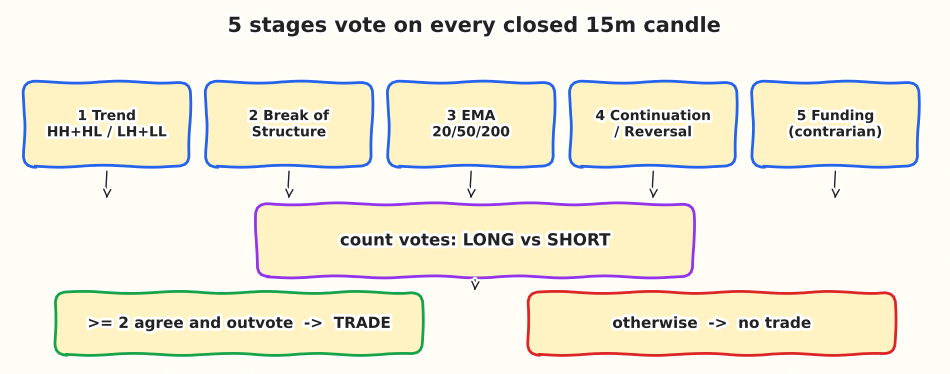

This chart was generated by the following Python code: (Note: this script raises an exception after producing the figure.)
"""Regenerates the README images:  python docs/make_images.py"""
import matplotlib
matplotlib.use("Agg")
import matplotlib.pyplot as plt
plt.xkcd()   # hand-drawn look
from matplotlib.patches import FancyBboxPatch

BG, FG, ACC, UP, DN = "#fffdf5", "#222222", "#2563eb", "#16a34a", "#dc2626"


def box(ax, x, y, w, h, text, color=ACC, fs=10):
    ax.add_patch(FancyBboxPatch((x, y), w, h, boxstyle="round,pad=0.02,rounding_size=0.15",
                                fc="#fff3c4", ec=color, lw=2))
    ax.text(x + w / 2, y + h / 2, text, ha="center", va="center", color=FG, fontsize=fs, fontweight="bold")


def canvas(w, h):
    fig, ax = plt.subplots(figsize=(w, h), facecolor=BG)
    ax.set_facecolor(BG); ax.axis("off")
    return fig, ax


# 1. pipeline
fig, ax = canvas(12, 4.6)
ax.set_xlim(0, 12); ax.set_ylim(0, 4.6)
ax.text(6, 4.3, "5 stages vote on every closed 15m candle", ha="center", color=FG, fontsize=15, fontweight="bold")
names = ["1 Trend\nHH+HL / LH+LL", "2 Break of\nStructure", "3 EMA\n20/50/200", "4 Continuation\n/ Reversal", "5 Funding\n(contrarian)"]
for i, n in enumerate(names):
    box(ax, 0.2 + i * 2.35, 2.5, 2.1, 1.1, n)
    ax.annotate("", xy=(1.25 + i * 2.35, 2.0), xytext=(1.25 + i * 2.35, 2.45), arrowprops=dict(arrowstyle="->", color=FG))
box(ax, 3.2, 1.0, 5.6, 0.95, "count votes: LONG vs SHORT", color="#9333ea", fs=12)
ax.annotate("", xy=(6, 0.75), xytext=(6, 0.98), arrowprops=dict(arrowstyle="->", color=FG))
box(ax, 0.6, -0.05, 4.7, 0.8, ">= 2 agree and outvote  ->  TRADE", color=UP, fs=11)
box(ax, 6.7, -0.05, 4.7, 0.8, "otherwise  ->  no trade", color=DN, fs=11)
ax.set_ylim(-0.2, 4.6)
fig.savefig("docs/pipeline.png", dpi=150, facecolor=BG, bbox_inches="tight"); plt.close(fig)

# 2. vote examples
fig, ax = canvas(10, 4.2)
ax.set_xlim(0, 10); ax.set_ylim(0, 5)
ax.text(5, 4.65, "Vote examples (minimum = 2)", ha="center", color=FG, fontsize=15, fontweight="bold")
cols = ["Trend", "BoS", "EMA", "Signal", "Funding", "Result"]
rows = [([1, 1, 0, 0, 0], "LONG: 2 vs 0"), ([1, 1, 1, 1, 0], "LONG: 4 vs 0"),
        ([-1, 1, 0, 1, 0], "LONG: 2 vs 1"), ([1, 0, 0, 0, -1], "NO TRADE: 1 vs 1"),
        ([0, 0, 0, 1, 0], "NO TRADE: 1 vs 0")]
sym = {1: ("L", UP), -1: ("S", DN), 0: ("-", "#888888")}
for j, c in enumerate(cols):
    ax.text(1.2 + j * 1.45, 4.05, c, ha="center", color=ACC, fontsize=11, fontweight="bold")
for i, (v, res) in enumerate(rows):
    y = 3.3 - i * 0.72
    for j, x in enumerate(v):
        t, c = sym[x]
        ax.text(1.2 + j * 1.45, y, t, ha="center", va="center", color=c, fontsize=16, fontweight="bold")
    ax.text(1.2 + 5 * 1.45, y, res, ha="center", va="center", color=UP if "NO" not in res else DN, fontsize=10, fontweight="bold")
ax.text(5, 0.05, "L = votes long   S = votes short   - = abstains", ha="center", color="#666666", fontsize=9)
fig.savefig("docs/votes.png", dpi=150, facecolor=BG, bbox_inches="tight"); plt.close(fig)

# 3. safety layers
fig, ax = canvas(10, 4)
ax.set_xlim(0, 10); ax.set_ylim(0, 4)
ax.text(5, 3.7, "A signal must pass every risk gate", ha="center", color=FG, fontsize=15, fontweight="bold")
g = ["Price drift\n<= 0.3%", "Daily loss\n> -15%", "Stop width\n<= 3%", "Liq. >= 2x\nstop", "Size >= 1 lot\nmargin <= 100%"]
for i, t in enumerate(g):
    box(ax, 0.15 + i * 1.95, 1.7, 1.75, 1.2, t, fs=9)
    if i < 4:
        ax.annotate("", xy=(1.95 + i * 1.95 + 0.12, 2.3), xytext=(1.9 + i * 1.95, 2.3), arrowprops=dict(arrowstyle="->", color=FG))
box(ax, 2.5, 0.2, 5, 0.9, "ENTER with exchange stop + take-profit", color=UP, fs=11)
ax.annotate("", xy=(5, 1.15), xytext=(5, 1.65), arrowprops=dict(arrowstyle="->", color=FG))
fig.savefig("docs/risk_gates.png", dpi=150, facecolor=BG, bbox_inches="tight"); plt.close(fig)
